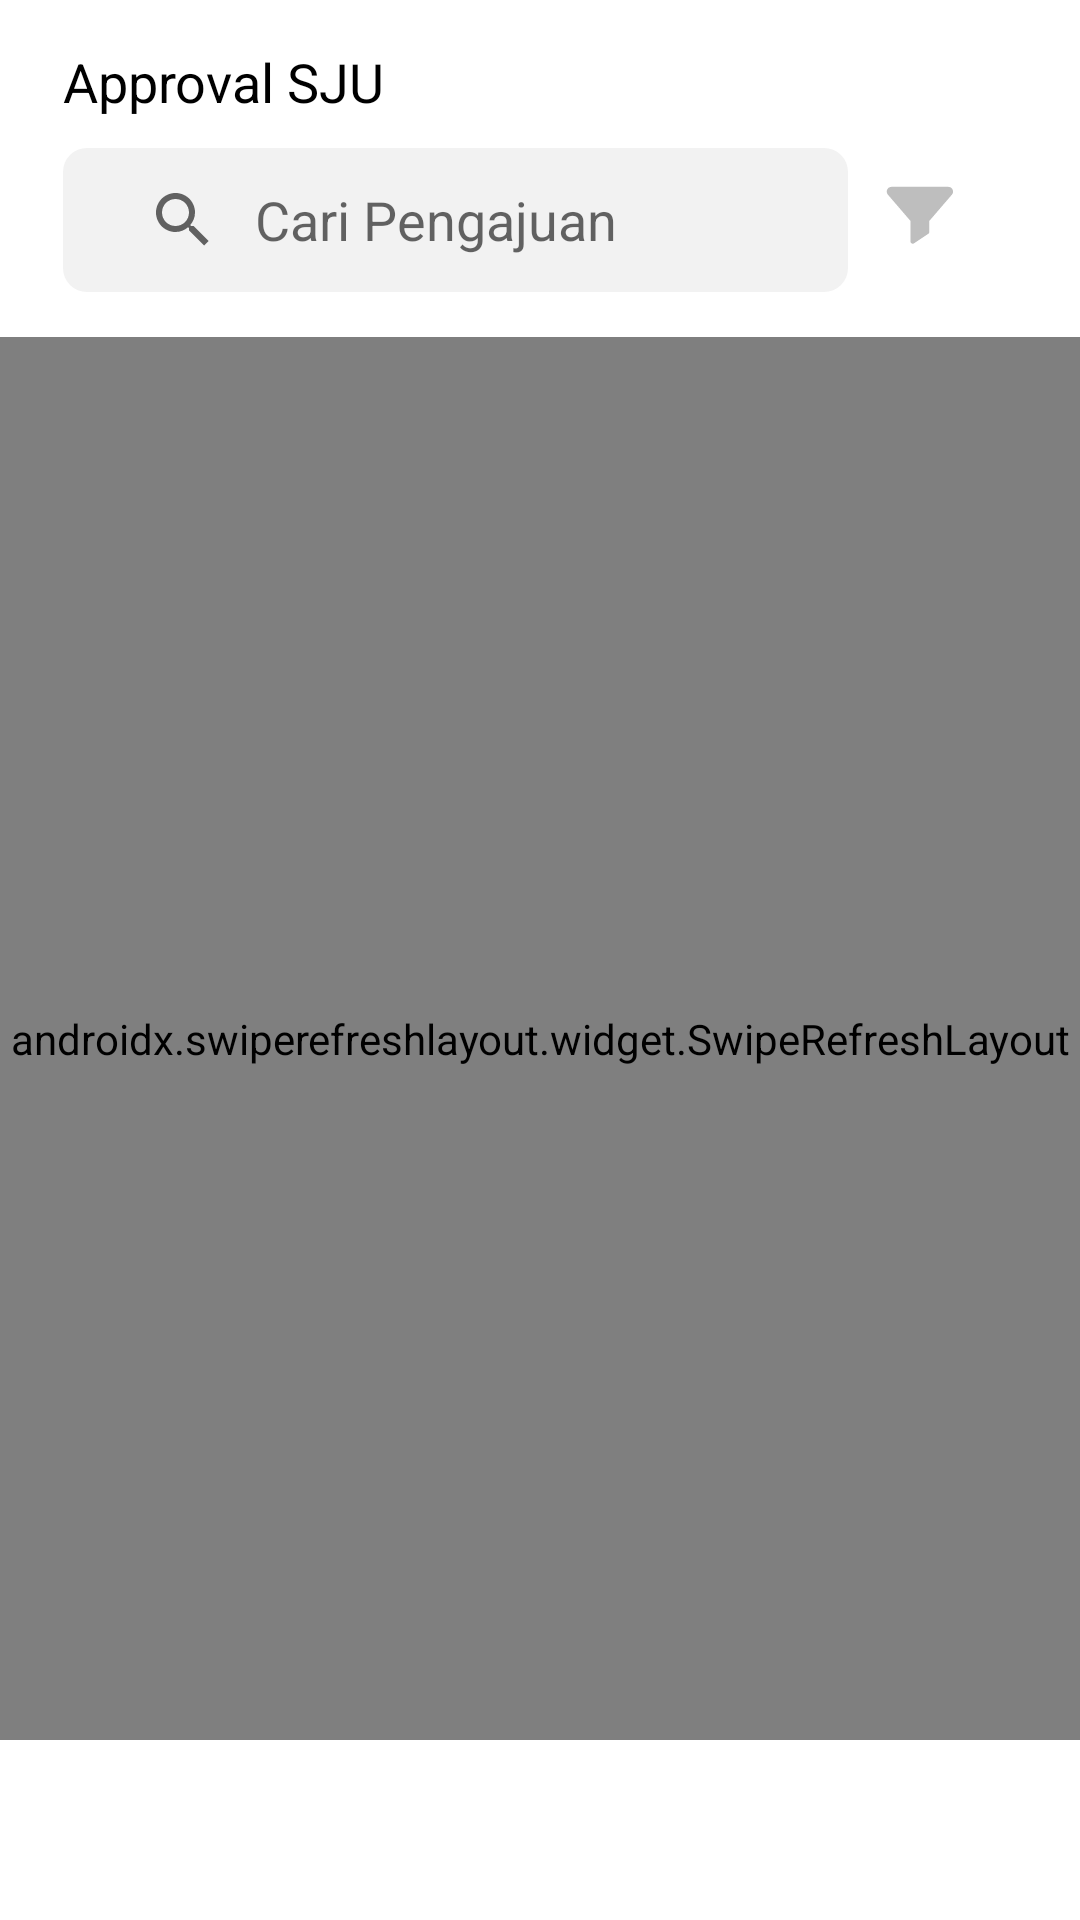

Write the Android layout XML for this screen, with the resource values it uses.
<!-- AndroidManifest.xml: application theme AppTheme -->
<!-- res/layout/fragment_home.xml -->
<?xml version="1.0" encoding="utf-8"?>
<LinearLayout xmlns:android="http://schemas.android.com/apk/res/android"
    android:layout_width="match_parent"
    android:layout_height="match_parent"
    xmlns:app="http://schemas.android.com/apk/res-auto"
    android:fitsSystemWindows="true"
    android:clipToPadding="false"
    android:focusableInTouchMode="true"
    android:orientation="vertical">

    <androidx.appcompat.widget.Toolbar
        android:layout_width="match_parent"
        android:layout_height="wrap_content"
        android:minHeight="?attr/actionBarSize"
        android:layout_margin="5dp"
        android:padding="10dp"
        android:elevation="8dp"
        app:contentInsetStartWithNavigation="0dp">
        <LinearLayout
            android:layout_width="match_parent"
            android:layout_height="wrap_content"
            android:orientation="vertical">

            <TextView
                android:layout_width="match_parent"
                android:layout_height="wrap_content"
                android:textSize="18sp"
                android:textColor="@color/black"
                android:text="@string/app_name"/>
            <LinearLayout
                android:layout_marginTop="10dp"
                android:layout_width="match_parent"
                android:layout_height="wrap_content"
                android:orientation="horizontal"
                android:gravity="center_vertical"
                android:weightSum="6">
                <androidx.appcompat.widget.SearchView
                    android:id="@+id/sv_search"
                    android:layout_weight="5"
                    android:layout_width="0dp"
                    android:paddingLeft="-10dp"
                    app:iconifiedByDefault="false"
                    android:queryBackground="@android:color/transparent"
                    app:queryBackground="@android:color/transparent"
                    android:background="@drawable/bg_softgrey_rounded"
                    app:queryHint="Cari Pengajuan"
                    android:focusedByDefault="false"
                    android:layout_height="wrap_content"/>
                <ImageView
                    android:id="@+id/btn_filter"
                    android:layout_weight="1"
                    android:layout_width="0dp"
                    android:layout_gravity="center"
                    android:src="@drawable/ic_filter"
                    android:layout_height="wrap_content"/>
            </LinearLayout>
        </LinearLayout>
    </androidx.appcompat.widget.Toolbar>

    <RelativeLayout
        android:layout_width="match_parent"
        android:layout_marginBottom="60dp"
        android:layout_height="match_parent">
        <androidx.swiperefreshlayout.widget.SwipeRefreshLayout
            android:id="@+id/swipe_refresh"
            android:layout_width="match_parent"
            android:layout_height="match_parent">
            <androidx.recyclerview.widget.RecyclerView
                android:id="@+id/rv_pengajuan"
                android:layout_width="match_parent"
                android:layout_height="match_parent"
                />
        </androidx.swiperefreshlayout.widget.SwipeRefreshLayout>
        <TextView
            android:id="@+id/empty_view"
            android:layout_width="match_parent"
            android:layout_height="match_parent"
            android:gravity="center"
            android:visibility="gone"
            android:text="Tidak ada data ditemukan" />
    </RelativeLayout>
</LinearLayout>
<!-- resources referenced by this layout -->
<resources>
  <color name="black">#000000</color>
  <!-- drawable bg_softgrey_rounded (drawable) -->
  <?xml version="1.0" encoding="utf-8"?>
  <shape xmlns:android="http://schemas.android.com/apk/res/android">
      <solid android:color="@color/softgrey"/>
      <corners android:radius="8dp"/>
      <padding android:left="8dp"
          android:bottom="8dp"
          android:right="8dp"
          android:top="8dp"/>
  </shape>
  <!-- drawable ic_filter (drawable) -->
  <vector android:height="30dp" android:viewportHeight="38"
      android:viewportWidth="38" android:width="30dp" xmlns:android="http://schemas.android.com/apk/res/android">
      <path android:fillColor="#bebebe" android:pathData="m29.815,6.168c-0.331,-0.72 -1.032,-1.168 -1.829,-1.168h-23.972c-0.797,0 -1.498,0.448 -1.83,1.168 -0.329,0.714 -0.215,1.53 0.297,2.128 0,0 0.001,0.001 0.001,0.001l9.518,11.074v8.629c0,0.369 0.203,0.708 0.528,0.882 0.148,0.079 0.31,0.118 0.472,0.118 0.194,0 0.387,-0.057 0.555,-0.168l6,-4c0.278,-0.186 0.445,-0.498 0.445,-0.832v-4.629l9.519,-11.074c0.512,-0.599 0.626,-1.415 0.296,-2.129z"/>
  </vector>
  <string name="app_name">Approval SJU</string>
  <style name="AppTheme" parent="Theme.MaterialComponents.Light.NoActionBar">
          
          <item name="colorPrimary">@color/colorPrimary</item>
          <item name="colorPrimaryDark">@color/colorPrimaryDark</item>
          <item name="colorAccent">@color/colorAccent</item>
          <item name="android:windowBackground">@android:color/white</item>
          <item name="android:windowLightStatusBar" tools:ignore="NewApi">true</item>
          <item name="android:statusBarColor">@color/white</item>
          <item name="windowActionBar">false</item>
          <item name="windowNoTitle">true</item>
      </style>
  <color name="softgrey">#F2F2F2</color>
  <color name="colorPrimary">#3366CC</color>
  <color name="colorPrimaryDark">#2851a3</color>
  <color name="colorAccent">#2851a3</color>
  <color name="white">#ffffff</color>
</resources>
